Run: headless pygame with SDL's dummy video driver; simulated clock (each Clock.tick advances the game by its frame time, no real sleeping); random seed 0; keys injected as events and as key.get_pressed() state; no mouse input.
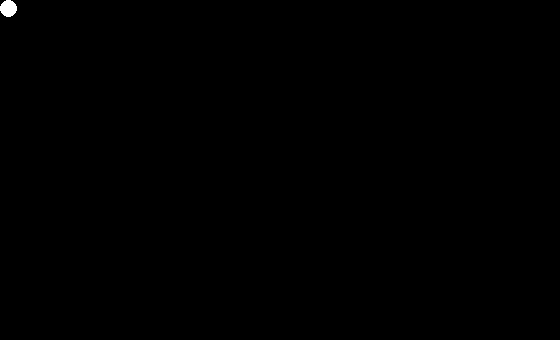
Frame 1 of 4 · flips 1–60 · no input
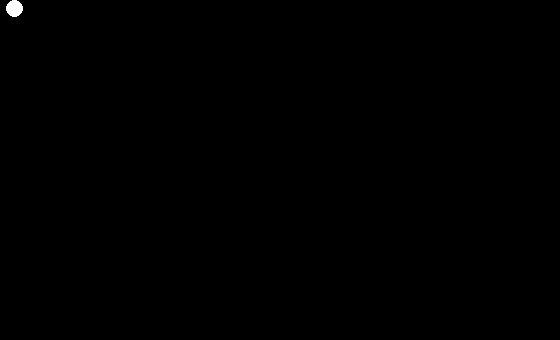
Frame 2 of 4 · flips 61–180 · tapped SPACE, RETURN · held RIGHT (→), D
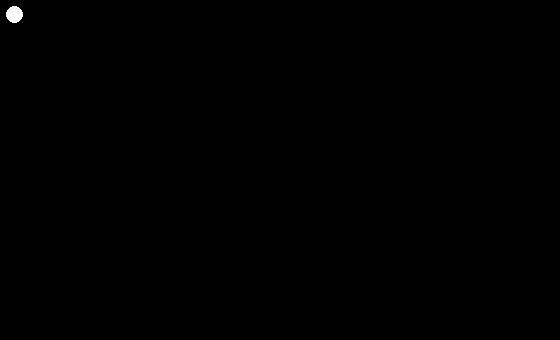
Frame 3 of 4 · flips 181–300 · held DOWN (↓), S
Frame 4 of 4 · flips 301–420 · held LEFT (←), A, UP (↑), W · screen same as frame 2, image omitted

The pygame program that drew these frames:

import pygame
import sys
pygame.init()

display = pygame.display.set_mode((560,340),pygame.RESIZABLE)
pygame.display.set_caption("minitale")

scale = 0
zoom = 1.05

player = pygame.Rect(0,0,32,32)
speed = 0.05
playerx=0.0
playery=0.0 

while 1:
    scale = display.get_height()/340*zoom
    for e in pygame.event.get():
        if e.type == pygame.QUIT:
            pygame.quit()
            sys.exit()
    display.fill((0,0,0))
    
    keys = pygame.key.get_pressed()

    if keys[pygame.K_UP]:
        playery -= speed*scale
    elif keys[pygame.K_DOWN]:
        playery += speed*scale
    elif keys[pygame.K_LEFT]:
        playerx -= speed*scale
    elif keys[pygame.K_RIGHT]:
        playerx += speed*scale
    player.topleft = (playerx, playery)

    
    print(scale)
    player.size = (16*scale,16*scale)

    pygame.draw.rect(display,(255,255,255), player, border_radius=int(8*scale))

    pygame.display.flip()
